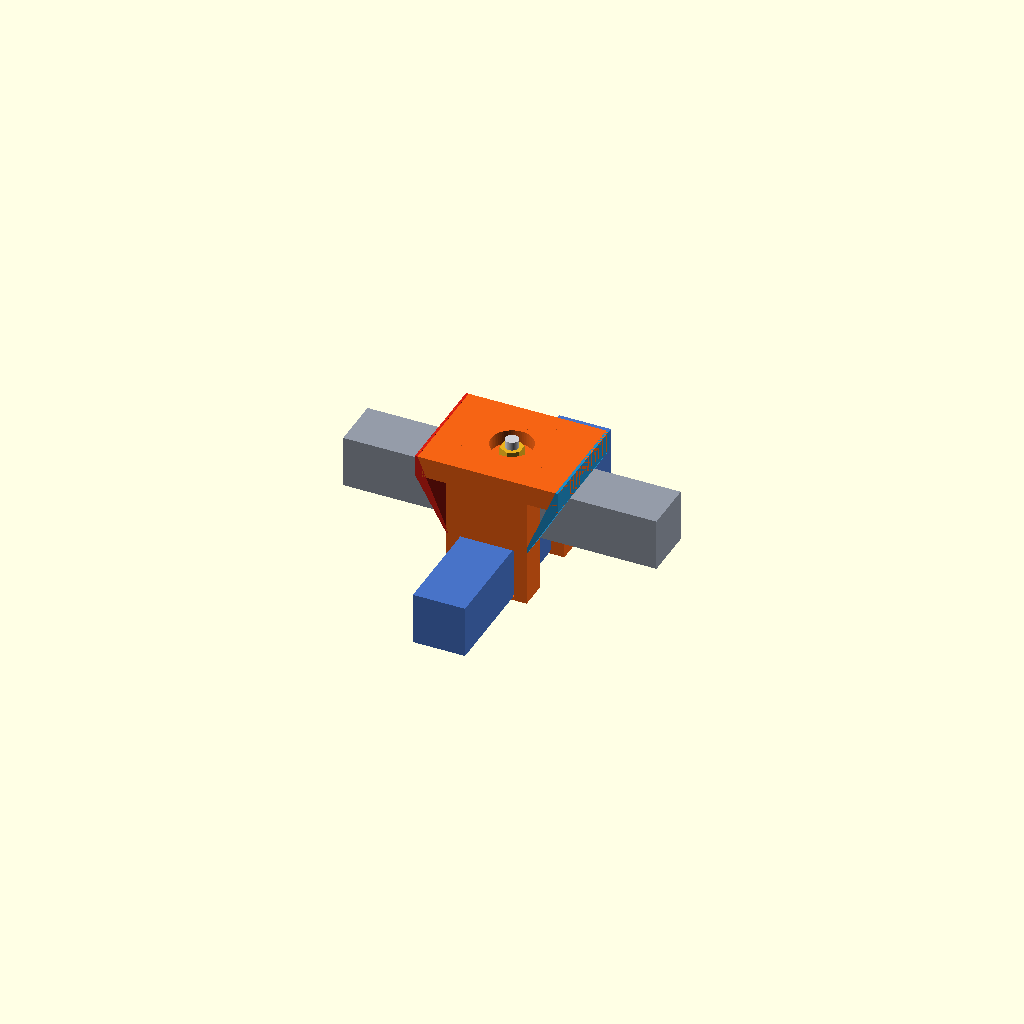
Cell 1 — every parameter at its default value.
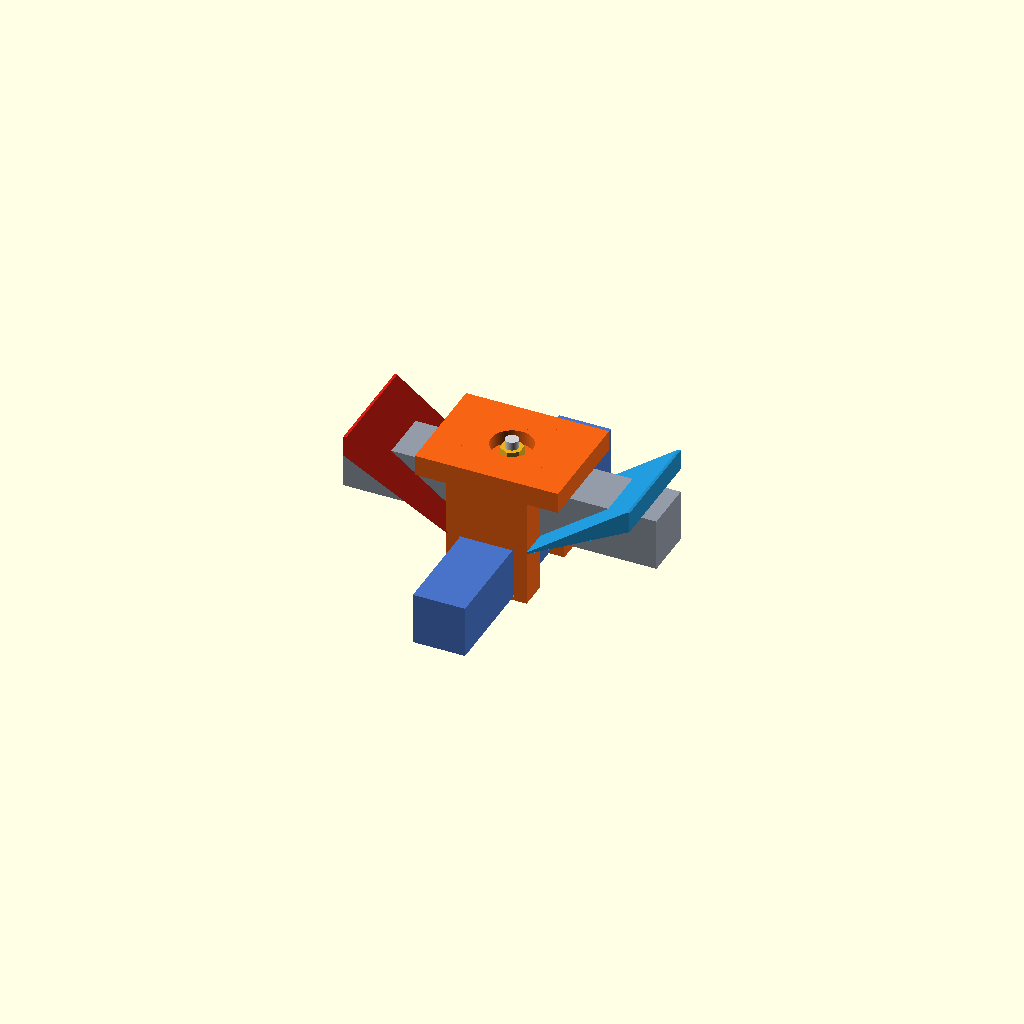
Cell 2 — roof_x_outer set to 54.8, the other parameters unchanged.
All cells are drawn from one camera (rotation 55°, 0°, 25°, orthographic, colour scheme Cornfield), so only the parameter changes between them.
OpenSCAD source file hardware/cad/perpendicular-u-joint-guard-v1.2-continuous-corner-walls/candidate_continuous_corner_walls.scad:
// Candidate v1.2: two continuous X-end corner walls.
//
// Base: accepted v0.7 eaves12 geometry. v0.9/v1.0/v1.1 are not imported.
// The prior four separated front/back plates are replaced by two continuous
// solids that run through the available front/back envelope y=-21..+21.
// Their X ranges stay outside the blue lower tube's x=-10..+10 envelope.

use <../perpendicular-u-joint-guard-v0.7/perpendicular_double_u_guard.scad>;

$fn = 48;
PART = "candidate_iso";

// Explicit v0.7 interface values; `use` imports modules, not top-level vars.
roof_x_outer = 27.4;       // accepted eaves12 roof: -27.4..+27.4
side_wall_x_outer = 15.4;  // existing side-wall outer edge
side_wall_x_inner = 10.4;  // existing side-wall inner edge
blue_tube_x_outer = 10.0;  // actual 20 mm blue tube half-width
wall_y_min = -21.0;
wall_y_max = 21.0;
wall_depth_y = wall_y_max - wall_y_min; // 42 mm continuous depth
roof_z_bottom = 21.0;
roof_z_top = 29.0;
landing_z = 0.0;           // blue lower tube top / side-wall lower target
roof_overlap_x = 1.0;
side_overlap_x = 1.0;

// v0.7 bottom retaining-hook contract.  These values are copied explicitly
// for the review/assertions; the actual printable hook remains inside the
// imported double_u_clip() and is not moved by v1.2.
hook_height_z = 1.5;
u_bottom_z = -21.0;
hook_top_z = u_bottom_z + hook_height_z; // -19.5
front_plate_y0 = 10.0;
front_plate_y1 = 21.0;
hook_depth_x = 3.5;
left_hook_center_x = -13.65;
right_hook_center_x = 13.65;
hook_center_z = u_bottom_z + hook_height_z / 2; // -20.25

assert(wall_depth_y == 42, "连续墙必须贯通 y=-21..+21");
assert(landing_z == 0,
       "蓝色下方方管上表面及侧墙目标高度必须是 z=0");
assert(roof_overlap_x > 0 && side_overlap_x > 0,
       "连续墙必须与屋檐和侧墙都有正重叠");
assert(side_wall_x_outer - side_overlap_x > blue_tube_x_outer,
       "连续墙下端不能进入蓝色方管 x=-10..+10 包络");
assert(hook_height_z == 1.5 && u_bottom_z == -21 && hook_top_z == -19.5,
       "底部内扣必须保持 z=-21..-19.5 的 1.5 mm");
assert(hook_top_z < 0 && landing_z == 0,
       "底部卡脚不得进入 z=0 以上的连续墙区域");

// One XZ trapezoid extruded over the whole front/back envelope.  This is a
// broad continuous wall/angle block, not a narrow decorative rib.  The
// 1 mm intervals at the roof and side-wall ends create positive overlap.
module continuous_wall_xz(points) {
    translate([0, (wall_y_min + wall_y_max) / 2, 0])
        rotate([90, 0, 0])
            linear_extrude(height = wall_depth_y,
                           center = true,
                           convexity = 10)
                polygon(points = points);
}

module continuous_neg_x_wall() {
    continuous_wall_xz([
        [-roof_x_outer, roof_z_bottom],
        [-roof_x_outer, roof_z_top],
        [-roof_x_outer + roof_overlap_x, roof_z_top],
        [-side_wall_x_outer + side_overlap_x, landing_z],
        [-side_wall_x_outer, landing_z]
    ]);
}

module continuous_pos_x_wall() {
    continuous_wall_xz([
        [roof_x_outer, roof_z_bottom],
        [roof_x_outer, roof_z_top],
        [roof_x_outer - roof_overlap_x, roof_z_top],
        [side_wall_x_outer - side_overlap_x, landing_z],
        [side_wall_x_outer, landing_z]
    ]);
}

module continuous_corner_walls() {
    union() {
        continuous_neg_x_wall();
        continuous_pos_x_wall();
    }
}

module candidate_print_solid() {
    // Reapply the true Z through-hole after the complete continuous-wall
    // union. The round v0.7 nut pocket remains part of this same relief.
    difference() {
        union() {
            double_u_clip();
            continuous_corner_walls();
        }
        vertical_screw_relief();
    }
}

module candidate_clip() {
    candidate_print_solid();
}

module candidate_assembly_iso() {
    upper_long_tube();
    lower_cross_tube();
    color([0.96, 0.39, 0.08]) double_u_clip();
    color([0.84, 0.12, 0.08]) continuous_neg_x_wall();
    color([0.12, 0.55, 0.78]) continuous_pos_x_wall();
    vertical_joint_screw();
}

module candidate_front_xz() {
    lower_cross_tube();
    color([0.96, 0.39, 0.08]) double_u_clip();
    color([0.84, 0.12, 0.08]) continuous_neg_x_wall();
    color([0.12, 0.55, 0.78]) continuous_pos_x_wall();
    vertical_joint_screw();
}

module candidate_back_xz() {
    lower_cross_tube();
    color([0.96, 0.39, 0.08]) double_u_clip();
    color([0.84, 0.12, 0.08]) continuous_neg_x_wall();
    color([0.12, 0.55, 0.78]) continuous_pos_x_wall();
    vertical_joint_screw();
}

module candidate_top_slice() {
    // z=-0.5..2.5 slice exposes the two walls' continuous y=-21..+21 span,
    // the blue tube, the open x=-10..+10 tube envelope, and the bore.
    slice_box = 200;
    color([0.28, 0.45, 0.78])
        intersection() {
            lower_cross_tube();
            translate([-slice_box / 2, -slice_box / 2, -0.5])
                cube([slice_box, slice_box, 3.0]);
        }
    color([0.96, 0.39, 0.08])
        intersection() {
            double_u_clip();
            translate([-slice_box / 2, -slice_box / 2, -0.5])
                cube([slice_box, slice_box, 3.0]);
        }
    color([0.84, 0.12, 0.08])
        intersection() {
            continuous_neg_x_wall();
            translate([-slice_box / 2, -slice_box / 2, -0.5])
                cube([slice_box, slice_box, 3.0]);
        }
    color([0.12, 0.55, 0.78])
        intersection() {
            continuous_pos_x_wall();
            translate([-slice_box / 2, -slice_box / 2, -0.5])
                cube([slice_box, slice_box, 3.0]);
        }
}

module candidate_bottom_view() {
    // Lower slice: shows the two lower U sides/hooks and the unfilled blue
    // tube path. The screw bore is still a true Z-axis opening in the final.
    slice_box = 200;
    color([0.96, 0.39, 0.08])
        intersection() {
            candidate_print_solid();
            translate([-slice_box / 2, -slice_box / 2, -21.5])
                cube([slice_box, slice_box, 3.0]);
        }
}

module candidate_hook_check() {
    // Detail only: crop the actual +Y front U plate and blue lower tube to
    // z=-22..-17 so the 1.5 mm lower hook is visible at useful scale.
    detail_box = 200;
    detail_z0 = -22;
    detail_h = 5;
    detail_y0 = 8;
    detail_ydepth = 15;
    intersection() {
        lower_cross_tube();
        translate([-detail_box / 2, detail_y0, detail_z0])
            cube([detail_box, detail_ydepth, detail_h]);
    }
    color([0.96, 0.39, 0.08])
        intersection() {
            u_plate(front_plate_y0, front_plate_y1);
            translate([-detail_box / 2, detail_y0, detail_z0])
                cube([detail_box, detail_ydepth, detail_h]);
        }
    // Highlight the exact imported hook volumes in green; these boxes occupy
    // the same coordinates as the v0.7 hook geometry inside u_plate().
    color([0.20, 0.78, 0.20])
        intersection() {
            union() {
                translate([left_hook_center_x, (front_plate_y0 + front_plate_y1) / 2, hook_center_z])
                    cube([hook_depth_x, front_plate_y1 - front_plate_y0, hook_height_z], center = true);
                translate([right_hook_center_x, (front_plate_y0 + front_plate_y1) / 2, hook_center_z])
                    cube([hook_depth_x, front_plate_y1 - front_plate_y0, hook_height_z], center = true);
            }
            translate([-detail_box / 2, detail_y0, detail_z0])
                cube([detail_box, detail_ydepth, detail_h]);
        }
}

module candidate_hole_section() {
    // y=0 centre section: the centre passage is intentionally open below the
    // roof, while the final Z bore and round nut pocket are visible in the
    // remaining top beam.
    intersection() {
        candidate_print_solid();
        translate([-100, -0.4, -100]) cube([200, 0.8, 200]);
    }
}

if (PART == "candidate_clip") {
    candidate_clip();
} else if (PART == "candidate_front_xz") {
    candidate_front_xz();
} else if (PART == "candidate_back_xz") {
    candidate_back_xz();
} else if (PART == "candidate_top_slice") {
    candidate_top_slice();
} else if (PART == "candidate_bottom_view") {
    candidate_bottom_view();
} else if (PART == "candidate_hook_check") {
    candidate_hook_check();
} else if (PART == "candidate_hole_section") {
    candidate_hole_section();
} else {
    candidate_assembly_iso();
}
Customizer parameters (derived from the source; name, type, default, range or options):
PART: string, default "candidate_iso"
roof_x_outer: number, default 27.4
side_wall_x_outer: number, default 15.4
side_wall_x_inner: number, default 10.4
blue_tube_x_outer: number, default 10
wall_y_min: number, default -21
wall_y_max: number, default 21
roof_z_bottom: number, default 21
roof_z_top: number, default 29
landing_z: number, default 0
roof_overlap_x: number, default 1
side_overlap_x: number, default 1
hook_height_z: number, default 1.5
u_bottom_z: number, default -21
front_plate_y0: number, default 10
front_plate_y1: number, default 21
hook_depth_x: number, default 3.5
left_hook_center_x: number, default -13.65
right_hook_center_x: number, default 13.65
